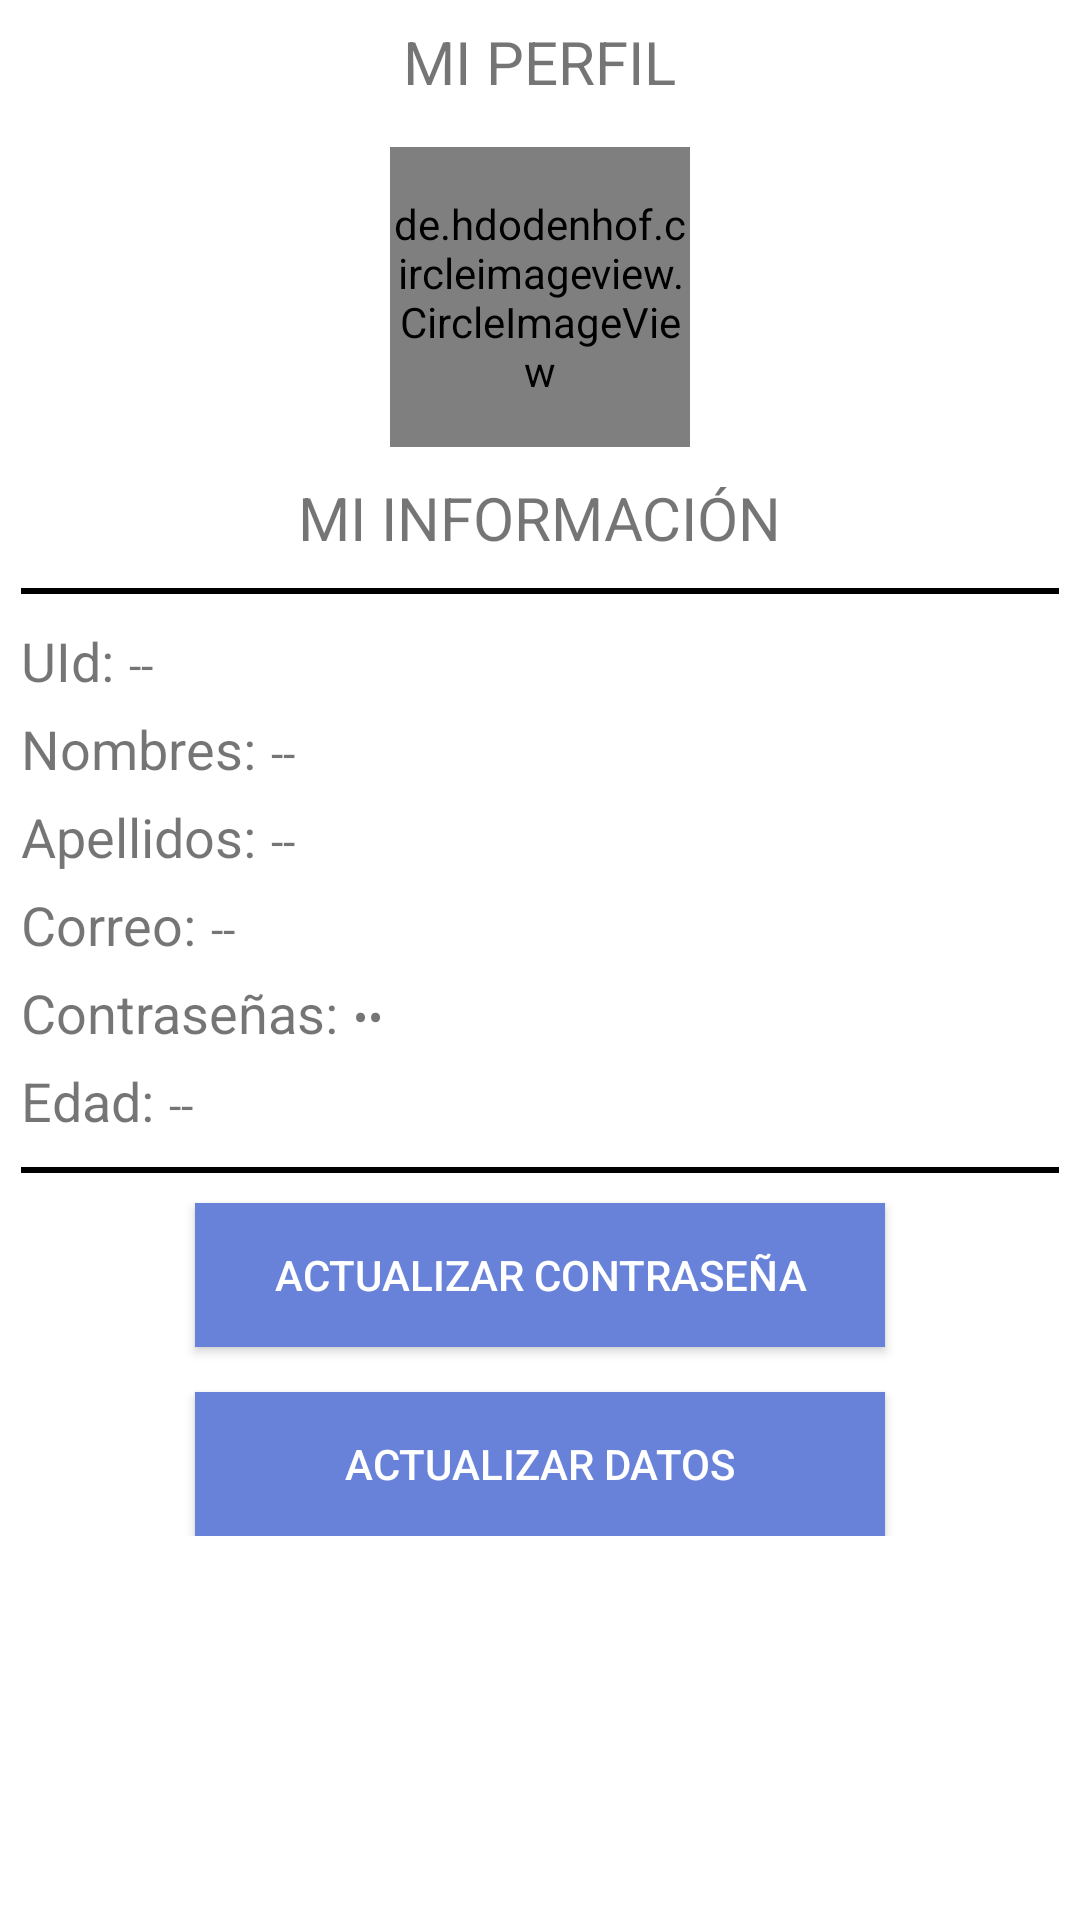

Android layout source for this screen:
<!-- AndroidManifest.xml: application theme AppTheme.NoActionBar -->
<!-- res/layout/fragment_perfil_admin.xml -->
<?xml version="1.0" encoding="utf-8"?>
<ScrollView xmlns:android="http://schemas.android.com/apk/res/android"
    xmlns:tools="http://schemas.android.com/tools"
    android:layout_width="match_parent"
    android:layout_height="match_parent"
    android:background="#fff"
    tools:context=".FragmentosAdministrador.PerfilAdmin">

        <androidx.appcompat.widget.LinearLayoutCompat
            android:layout_width="match_parent"
            android:layout_height="match_parent"
            android:padding="7dp"
            android:orientation="vertical">
            
            <TextView
                android:text="@string/Perfil_Administrador"
                android:textSize="20sp"
                android:layout_gravity="center"
                android:layout_width="wrap_content"
                android:layout_height="wrap_content"/>

            <de.hdodenhof.circleimageview.CircleImageView
                android:id="@+id/FOTOPERFILIMG"
                android:layout_gravity="center"
                android:layout_marginTop="15dp"
                android:src="@drawable/perfil"
                android:layout_width="100dp"
                android:layout_height="100dp"/>
            <TextView
                android:text="@string/Mi_informacion"
                android:textSize="20sp"
                android:layout_marginTop="10dp"
                android:layout_gravity="center"
                android:layout_width="wrap_content"
                android:layout_height="wrap_content"/>
            <View
                android:layout_width="match_parent"
                android:layout_height="2dp"
                android:background="#000"
                android:layout_marginTop="10dp"/>
        
            <androidx.appcompat.widget.LinearLayoutCompat
                android:layout_width="match_parent"
                android:layout_height="wrap_content"
                android:orientation="horizontal"
                android:layout_marginTop="10dp">
            <TextView
                android:id="@+id/UDIPerfilTXT"
                android:text="@string/UDIPerfilTXT"
                android:layout_width="wrap_content"
                android:layout_height="wrap_content"
                android:textSize="18sp"/>
                <TextView
                    android:id="@+id/UDIPerfil"
                    android:text="@string/UDIPerfil"
                    android:layout_width="wrap_content"
                    android:layout_height="wrap_content"
                    android:layout_marginStart="5dp"
                    android:textSize="15sp"/>

            </androidx.appcompat.widget.LinearLayoutCompat>

            <androidx.appcompat.widget.LinearLayoutCompat
                android:layout_width="match_parent"
                android:layout_height="wrap_content"
                android:orientation="horizontal"
                android:layout_marginTop="5dp">
                <TextView
                    android:id="@+id/NOMBRESPERFILTXT"
                    android:text="@string/NOMBRESPERFILTXT"
                    android:layout_width="wrap_content"
                    android:layout_height="wrap_content"
                    android:textSize="18sp"/>
                <TextView
                    android:id="@+id/NOMBRESPERFIL"
                    android:text="@string/NOMBRESPERFIL"
                    android:layout_width="wrap_content"
                    android:layout_height="wrap_content"
                    android:layout_marginStart="5dp"
                    android:textSize="15sp"/>

            </androidx.appcompat.widget.LinearLayoutCompat>

            <androidx.appcompat.widget.LinearLayoutCompat
                android:layout_width="match_parent"
                android:layout_height="wrap_content"
                android:orientation="horizontal"
                android:layout_marginTop="5dp">
                <TextView
                    android:id="@+id/APELLIDOSTXT"
                    android:text="@string/APELLIDOSTXT"
                    android:layout_width="wrap_content"
                    android:layout_height="wrap_content"
                    android:textSize="18sp"/>
                <TextView
                    android:id="@+id/APELLIDOS"
                    android:text="@string/APELLIDOS"
                    android:layout_width="wrap_content"
                    android:layout_height="wrap_content"
                    android:layout_marginStart="5dp"
                    android:textSize="15sp"/>

            </androidx.appcompat.widget.LinearLayoutCompat>

            <androidx.appcompat.widget.LinearLayoutCompat
                android:layout_width="match_parent"
                android:layout_height="wrap_content"
                android:orientation="horizontal"
                android:layout_marginTop="5dp">
                <TextView
                    android:id="@+id/CORREOTXT"
                    android:text="@string/CORREOTXT"
                    android:layout_width="wrap_content"
                    android:layout_height="wrap_content"
                    android:textSize="18sp"/>
                <TextView
                    android:id="@+id/CORREO"
                    android:text="@string/CORREO"
                    android:layout_width="wrap_content"
                    android:layout_height="wrap_content"
                    android:layout_marginStart="5dp"
                    android:textSize="15sp"/>

            </androidx.appcompat.widget.LinearLayoutCompat>

            <androidx.appcompat.widget.LinearLayoutCompat
                android:layout_width="match_parent"
                android:layout_height="wrap_content"
                android:orientation="horizontal"
                android:layout_marginTop="5dp">
                <TextView
                    android:id="@+id/PASSWORDTXT"
                    android:text="@string/PASSWORDTXT"
                    android:layout_width="wrap_content"
                    android:layout_height="wrap_content"
                    android:textSize="18sp"/>
                <TextView
                    android:id="@+id/PASSWORD"
                    android:text="@string/PASSWORD"
                    android:inputType="textPassword"
                    android:layout_width="wrap_content"
                    android:layout_height="wrap_content"
                    android:layout_marginStart="5dp"
                    android:textSize="15sp"/>

            </androidx.appcompat.widget.LinearLayoutCompat>

            <androidx.appcompat.widget.LinearLayoutCompat
                android:layout_width="match_parent"
                android:layout_height="wrap_content"
                android:orientation="horizontal"
                android:layout_marginTop="5dp">
                <TextView
                    android:id="@+id/EDADTXT"
                    android:text="@string/EDADTXT"
                    android:layout_width="wrap_content"
                    android:layout_height="wrap_content"
                    android:textSize="18sp"/>
                <TextView
                    android:id="@+id/EDAD"
                    android:text="@string/EDAD"
                    android:layout_width="wrap_content"
                    android:layout_height="wrap_content"
                    android:layout_marginStart="5dp"
                    android:textSize="15sp"/>

            </androidx.appcompat.widget.LinearLayoutCompat>
            <View
                android:layout_width="match_parent"
                android:layout_height="2dp"
                android:background="#000"
                android:layout_marginTop="10dp"/>
            <Button
                android:id="@+id/ACTUALIZARPASS"
                android:text="@string/ACTUALIZARPASS"
                android:layout_marginTop="10dp"
                android:textColor="#fff"
                android:drawableStart="@drawable/edit_item"
                android:layout_width="230dp"
                android:padding="10dp"
                android:background="#6882DA"
                android:layout_gravity="center"
                android:layout_height="wrap_content"/>

            <Button
                android:id="@+id/ACTUALIZARDATOS"
                android:text="@string/ACTUALIZARDATOS"
                android:layout_marginTop="15dp"
                android:textColor="#fff"
                android:drawableStart="@drawable/edit_item"
                android:layout_width="230dp"
                android:padding="10dp"
                android:background="#6882DA"
                android:layout_gravity="center"
                android:layout_height="wrap_content"/>

        </androidx.appcompat.widget.LinearLayoutCompat>


</ScrollView>
<!-- resources referenced by this layout -->
<resources>
  <string name="ACTUALIZARDATOS">Actualizar datos</string>
  <string name="ACTUALIZARPASS">Actualizar contraseña </string>
  <string name="APELLIDOS">--</string>
  <string name="APELLIDOSTXT">Apellidos: </string>
  <string name="CORREO">--</string>
  <string name="CORREOTXT">Correo: </string>
  <string name="EDAD">--</string>
  <string name="EDADTXT">Edad: </string>
  <string name="Mi_informacion">MI INFORMACIÓN</string>
  <string name="NOMBRESPERFIL">--</string>
  <string name="NOMBRESPERFILTXT">Nombres: </string>
  <string name="PASSWORD">--</string>
  <string name="PASSWORDTXT">Contraseñas: </string>
  <string name="Perfil_Administrador">MI PERFIL</string>
  <string name="UDIPerfil">--</string>
  <string name="UDIPerfilTXT">UId:</string>
  <style name="AppTheme.NoActionBar">
          <item name="windowActionBar">false</item>
          <item name="windowNoTitle">true</item>
  
      </style>
</resources>
